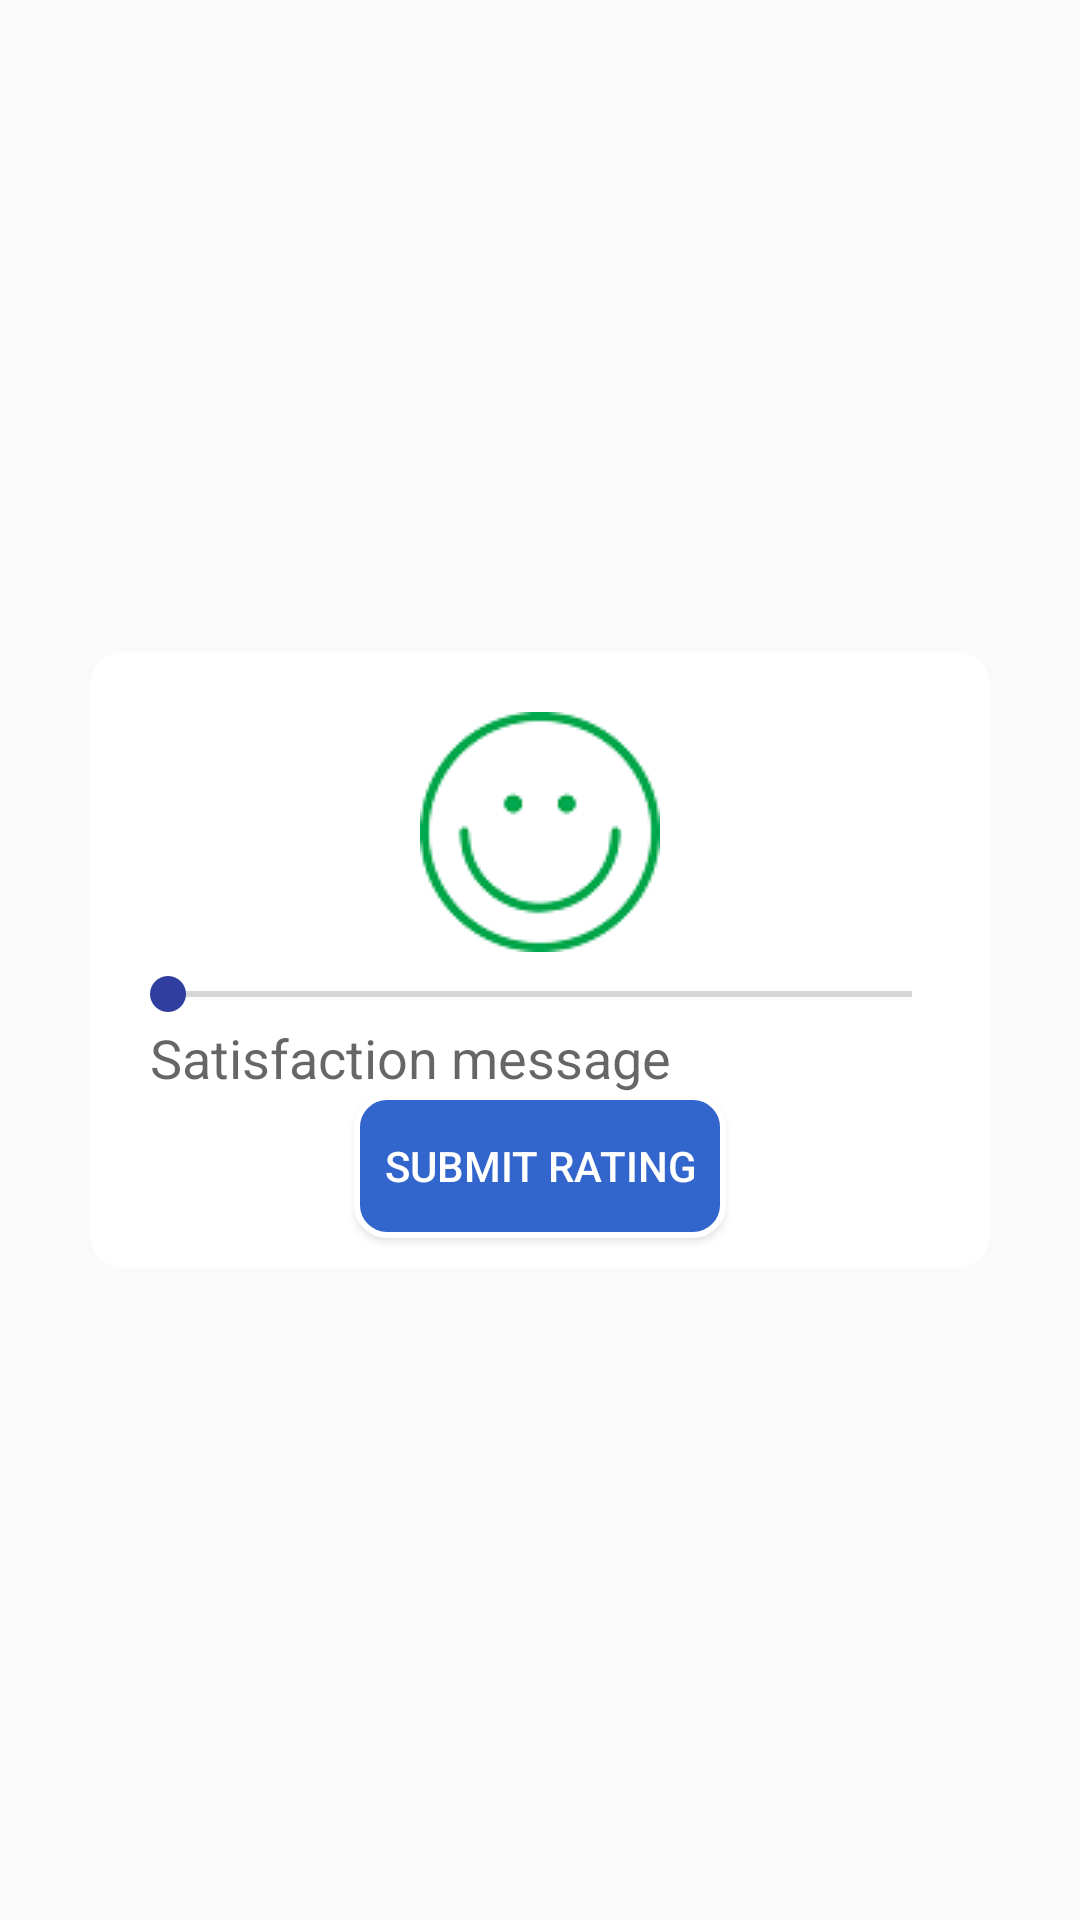

Reconstruct the res/layout file that produces this screen, plus the resources it refers to.
<!-- AndroidManifest.xml: application theme AppTheme -->
<!-- res/layout/activity_rating.xml -->
<LinearLayout xmlns:android="http://schemas.android.com/apk/res/android"
    android:layout_width="match_parent"
    android:layout_height="match_parent"
    android:background="@null"
    android:gravity="center"
    android:layout_margin="20dp"
    >

    <LinearLayout
        android:layout_width="300dp"
        android:layout_height="wrap_content"
        android:layout_centerVertical="true"
        android:background="@drawable/rating_dialog_bg"
        android:orientation="vertical"
        android:paddingLeft="10dp"
        android:paddingRight="10dp"

        >

        <LinearLayout
            android:layout_width="match_parent"
            android:layout_height="wrap_content"

            android:orientation="vertical" >

            <ImageView
                android:id="@+id/satisfaction_exp"
                android:layout_width="wrap_content"
                android:layout_height="wrap_content"
                android:layout_gravity="center"
                android:src="@drawable/happy_1"
                android:layout_marginTop="20dp"/>

            <SeekBar
                android:id="@+id/seekBar"
                android:layout_width="match_parent"
                android:layout_height="wrap_content"
                android:layout_marginTop="5dp"

                />

            <TextView
                android:id="@+id/satisfaction_message"
                android:layout_width="wrap_content"
                android:layout_height="wrap_content"
                android:text="Satisfaction message"
                android:paddingLeft="10dp"
                android:paddingRight="10dp"
                android:textAppearance="?android:attr/textAppearanceMedium" />
        </LinearLayout>

        <Button
            android:id="@+id/submit_survey"
            android:layout_width="wrap_content"
            android:layout_height="wrap_content"
            android:background="@drawable/button_bg"
            android:padding="10dp"
            android:text="Submit Rating"
            android:textColor="#ffffff"
            android:gravity="center"
            android:layout_gravity="center"
            android:layout_marginBottom="10dp"
            />
    </LinearLayout>

</LinearLayout>
<!-- resources referenced by this layout -->
<resources>
  <!-- drawable button_bg (drawable) -->
  <?xml version="1.0" encoding="utf-8"?>
  <shape xmlns:android="http://schemas.android.com/apk/res/android"
      android:shape="rectangle"  >
      <stroke android:width="2dp"
          android:color="@android:color/white"/>
      <gradient
          android:angle="225"
          android:startColor="@android:color/white"
          android:endColor="@android:color/white"/>
      <solid android:color="@color/colorPrimary" />
  
      <corners
          android:bottomLeftRadius="10dp"
          android:bottomRightRadius="10dp"
          android:topLeftRadius="10dp"
          android:topRightRadius="10dp" />
  </shape>
  <!-- drawable happy_1: png bitmap (drawable, 5882 bytes) -->
  <!-- drawable rating_dialog_bg (drawable) -->
  <?xml version="1.0" encoding="utf-8"?>
  <shape xmlns:android="http://schemas.android.com/apk/res/android"
  android:shape="rectangle"  >
  <stroke android:width="2dp"
      android:color="@android:color/white"/>
  <gradient
      android:angle="225"
      android:startColor="@android:color/white"
      android:endColor="@android:color/white"/>
  <solid android:color="@android:color/white" />
  
  <corners
      android:bottomLeftRadius="10dp"
      android:bottomRightRadius="10dp"
      android:topLeftRadius="10dp"
      android:topRightRadius="10dp" />
  </shape>
  <style name="AppTheme" parent="Theme.AppCompat.Light.DarkActionBar">
          
          <item name="colorPrimary">@color/colorPrimary</item>
          <item name="colorPrimaryDark">@color/colorPrimaryDark</item>
          <item name="colorAccent">@color/colorAccent</item>
      </style>
  <color name="colorPrimary">#3366cc</color>
  <color name="colorPrimaryDark">#303F9F</color>
  <color name="colorAccent">#303F9F</color>
</resources>
